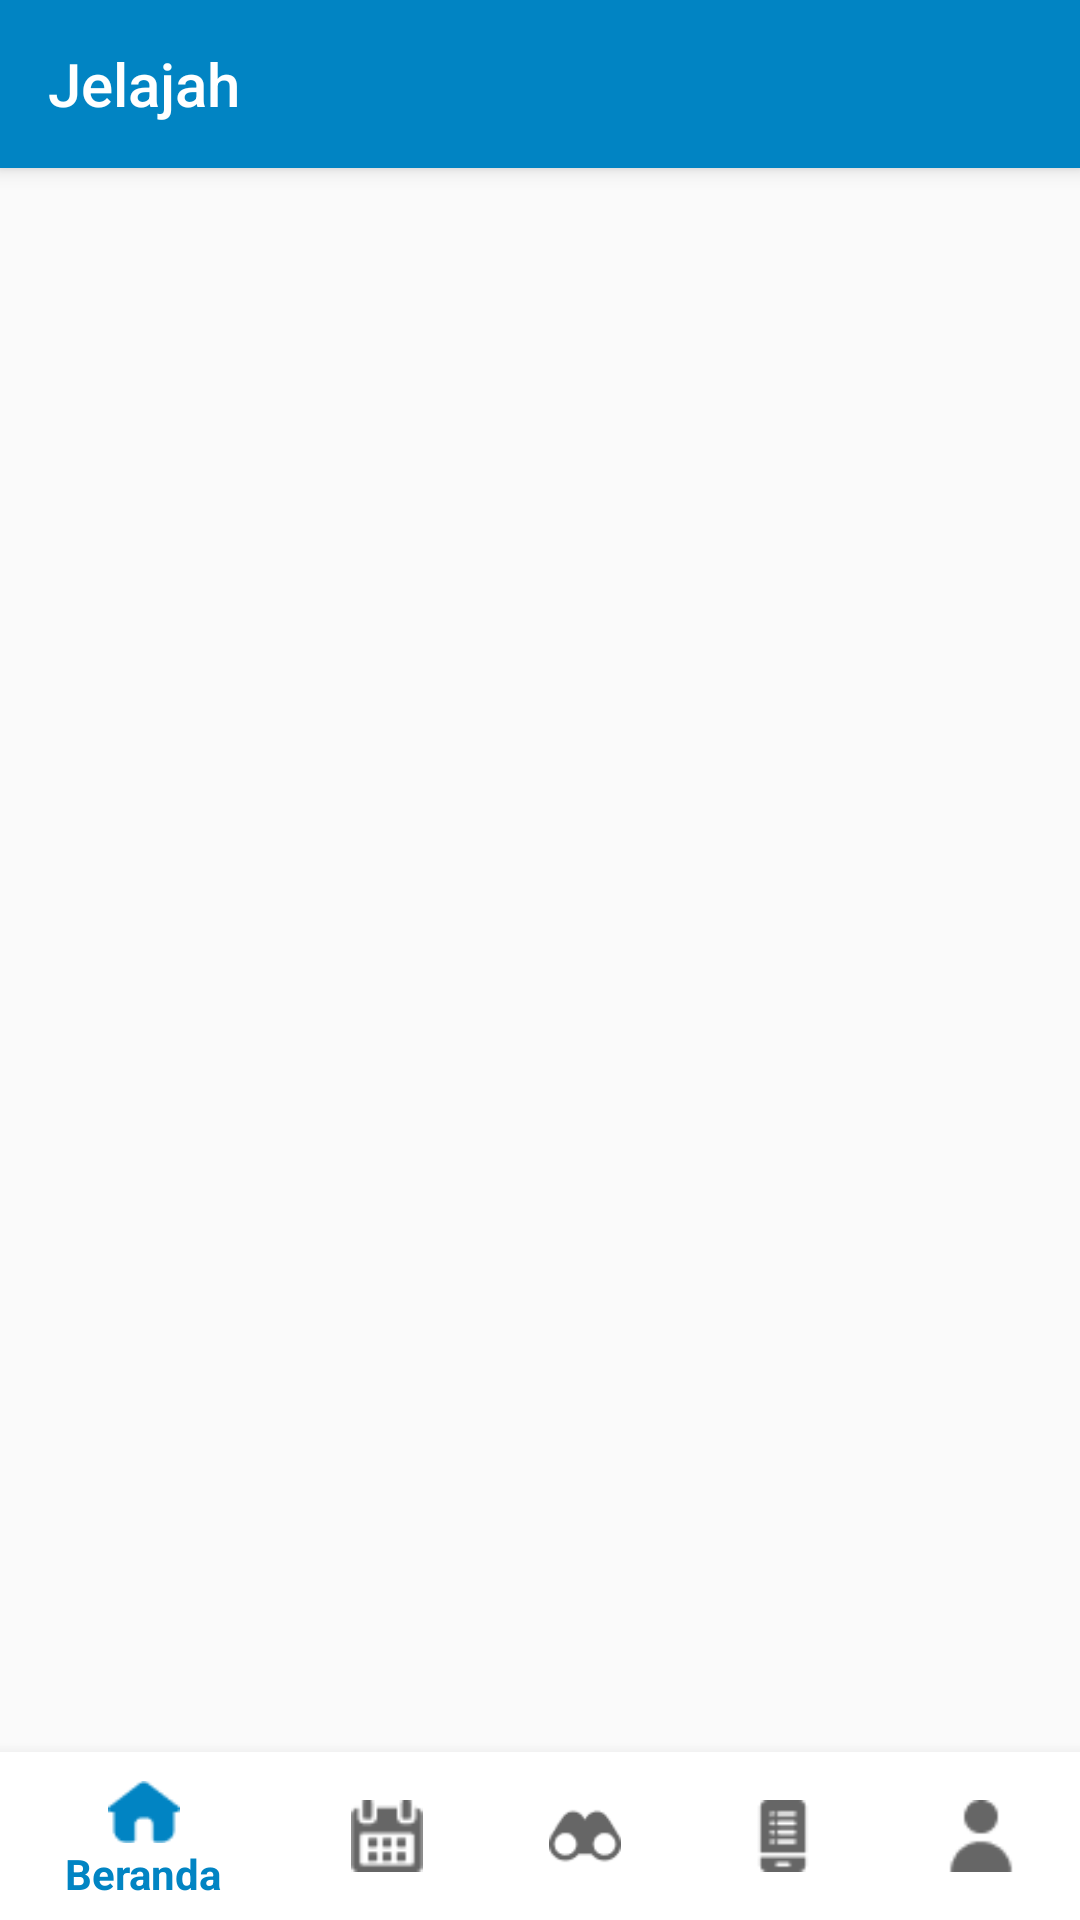

Android layout source for this screen:
<!-- AndroidManifest.xml: application theme AppTheme -->
<!-- res/layout/activity_explore.xml -->
<?xml version="1.0" encoding="utf-8"?>
    <androidx.constraintlayout.widget.ConstraintLayout
    xmlns:android="http://schemas.android.com/apk/res/android"
    xmlns:app="http://schemas.android.com/apk/res-auto"
    xmlns:tools="http://schemas.android.com/tools"
    android:layout_width="match_parent"
    android:layout_height="match_parent"
    tools:context=".explore.ExploreActivity" >

        <androidx.appcompat.widget.Toolbar
            android:id="@+id/exploreToolbar"
            android:layout_width="match_parent"
            android:layout_height="?attr/actionBarSize"
            android:background="?attr/colorPrimary"
            android:theme="@style/ToolbarTheme"
            app:layout_constraintEnd_toEndOf="parent"
            app:layout_constraintStart_toStartOf="parent"
            app:layout_constraintTop_toTopOf="parent"
            app:layout_scrollFlags="scroll|enterAlways"
            app:title="Jelajah" />

    <androidx.recyclerview.widget.RecyclerView
        android:id="@+id/rvMountain"
        android:layout_width="match_parent"
        android:layout_height="0dp"
        android:layout_marginStart="8dp"
        android:layout_marginTop="8dp"
        android:layout_marginEnd="8dp"
        app:layout_behavior="@string/appbar_scrolling_view_behavior"
        app:layout_constraintBottom_toTopOf="@+id/exploreNav"
        app:layout_constraintEnd_toEndOf="parent"
        app:layout_constraintStart_toStartOf="parent"
        app:layout_constraintTop_toBottomOf="@+id/exploreToolbar" />

        <com.google.android.material.bottomnavigation.BottomNavigationView
            android:id="@+id/exploreNav"
            android:layout_width="0dp"
            android:layout_height="wrap_content"
            android:background="@color/kudakiAccentWhite"
            app:elevation="8dp"
            app:layout_constraintBottom_toBottomOf="parent"
            app:layout_constraintEnd_toEndOf="parent"
            app:layout_constraintStart_toStartOf="parent"
            app:menu="@menu/bottom_menu" />
    </androidx.constraintlayout.widget.ConstraintLayout>
<!-- resources referenced by this layout -->
<resources>
  <color name="kudakiAccentWhite">#FFFFFF</color>
  <style name="ToolbarTheme" parent="@style/ThemeOverlay.AppCompat.Dark.ActionBar">
          <item name="android:textColorPrimary">@color/kudakiAccentWhite</item>
          <item name="android:colorAccent">@color/kudakiAccentWhite</item>
          <item name="android:elevation">4dp</item>
      </style>
  <style name="AppTheme" parent="Theme.AppCompat.Light.NoActionBar">
          
          <item name="colorPrimary">@color/kudakiPrimary</item>
          <item name="colorPrimaryDark">@color/kudakiPrimaryDark</item>
          <item name="colorAccent">@color/kudakiAccentWhite</item>
          <item name="colorControlHighlight">@color/kudakiPrimary</item>
      </style>
  <color name="kudakiPrimary">#0184C3</color>
  <color name="kudakiPrimaryDark">#0B4A6B</color>
</resources>
